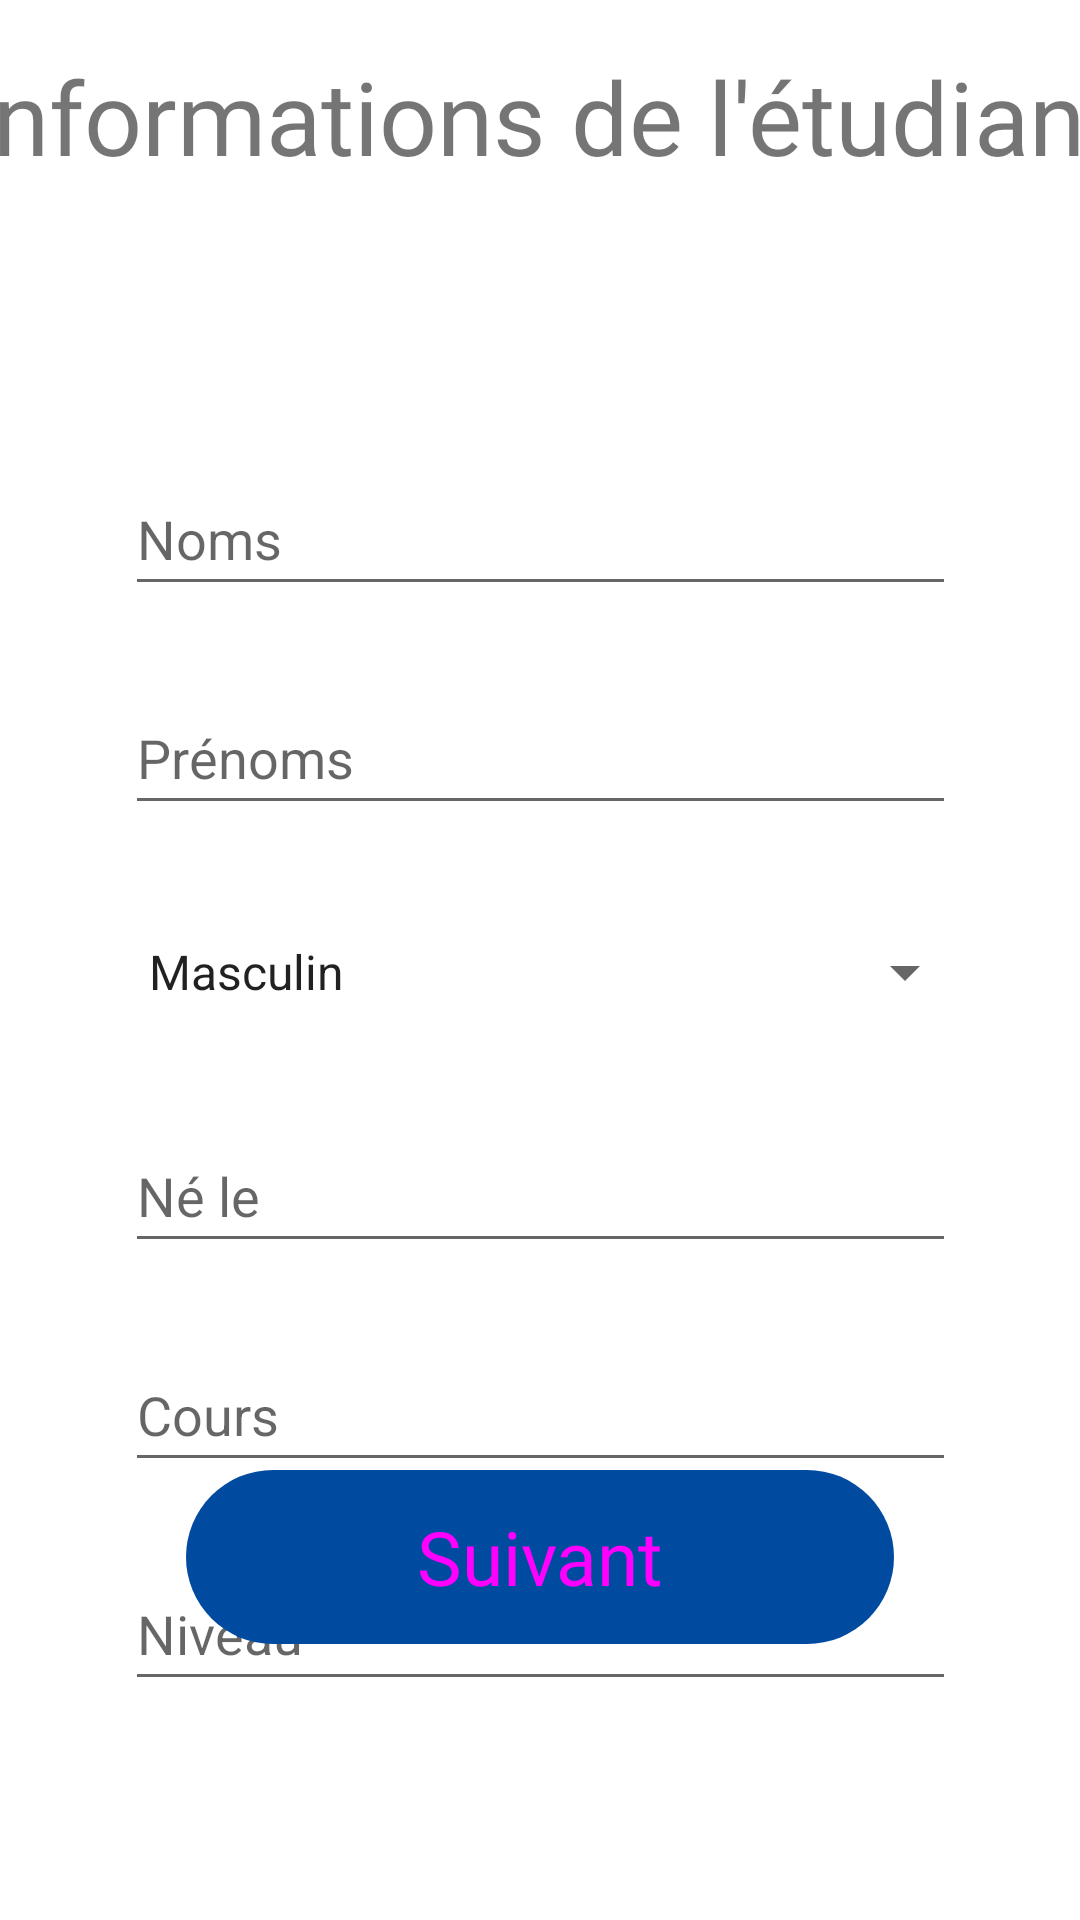

Layout XML and referenced resources for this Android screen:
<!-- AndroidManifest.xml: application theme Theme.Subscriber -->
<!-- res/layout/activity_register_student.xml -->
<?xml version="1.0" encoding="utf-8"?>
<androidx.constraintlayout.widget.ConstraintLayout xmlns:android="http://schemas.android.com/apk/res/android"
    xmlns:app="http://schemas.android.com/apk/res-auto"
    xmlns:tools="http://schemas.android.com/tools"
    android:layout_width="match_parent"
    android:layout_height="match_parent"
    tools:context=".activity.RegisterStudentActivity">

    <TextView
        android:id="@+id/textView"
        style="@style/TextViewTitleStyle"
        android:layout_width="392dp"
        android:layout_height="75dp"
        android:layout_marginTop="16dp"
        android:text="@string/title_student_info"
        app:layout_constraintEnd_toEndOf="parent"
        app:layout_constraintHorizontal_bias="0.5"
        app:layout_constraintStart_toStartOf="parent"
        app:layout_constraintTop_toTopOf="parent" />

    <LinearLayout
        android:id="@+id/linearLayout"
        android:layout_width="307dp"
        android:layout_height="468dp"
        android:layout_marginTop="48dp"
        android:orientation="vertical"
        android:paddingStart="15dp"
        android:paddingTop="15dp"
        android:paddingEnd="15dp"
        android:paddingBottom="15dp"
        app:layout_constraintEnd_toEndOf="parent"
        app:layout_constraintStart_toStartOf="parent"
        app:layout_constraintTop_toBottomOf="@+id/textView">

        <EditText
            android:id="@+id/editTextFirstName"
            android:layout_width="match_parent"
            android:layout_height="wrap_content"
            android:ems="10"
            android:hint="@string/first_name_hint"
            android:importantForAutofill="no"
            android:inputType="textPersonName"
            android:minHeight="48dp" />

        <Space
            android:layout_width="0dp"
            android:layout_height="25dp"
            android:layout_weight="0" />

        <EditText
            android:id="@+id/editTextLastName"
            android:layout_width="match_parent"
            android:layout_height="wrap_content"
            android:ems="10"
            android:hint="@string/last_name_hint"
            android:importantForAutofill="no"
            android:inputType="textPersonName"
            android:minHeight="48dp" />

        <Space
            android:layout_width="match_parent"
            android:layout_height="25dp"
            android:layout_weight="0" />

        <Spinner
            android:id="@+id/spinnerSex"
            android:layout_width="284dp"
            android:layout_height="48dp"
            android:entries="@array/sex_items"
            android:minHeight="48dp" />

        <Space
            android:layout_width="match_parent"
            android:layout_height="25dp"
            android:layout_weight="0" />

        <EditText
            android:id="@+id/editTextBirthDate"
            android:layout_width="match_parent"
            android:layout_height="wrap_content"
            android:ems="10"
            android:hint="@string/birth_date_hint"
            android:importantForAutofill="no"
            android:inputType="date"
            android:minHeight="48dp" />

        <Space
            android:id="@+id/space"
            android:layout_width="match_parent"
            android:layout_height="25dp"
            android:layout_weight="0" />

        <EditText
            android:id="@+id/editTextCourse"
            android:layout_width="match_parent"
            android:layout_height="wrap_content"
            android:ems="10"
            android:hint="@string/course_hint"
            android:importantForAutofill="no"
            android:inputType="textPersonName"
            android:minHeight="48dp" />

        <Space
            android:layout_width="match_parent"
            android:layout_height="25dp"
            android:layout_weight="0" />

        <EditText
            android:id="@+id/editTextGrade"
            android:layout_width="match_parent"
            android:layout_height="wrap_content"
            android:ems="10"
            android:hint="@string/grade_hint"
            android:importantForAutofill="no"
            android:inputType="textPersonName"
            android:minHeight="48dp" />
    </LinearLayout>

    <Button
        android:id="@+id/buttonNext"
        style="@style/DefaultBlueButton"
        android:layout_width="wrap_content"
        android:layout_height="wrap_content"
        android:layout_marginBottom="92dp"
        android:text="@string/button_next"
        app:layout_constraintBottom_toBottomOf="parent"
        app:layout_constraintEnd_toEndOf="parent"
        app:layout_constraintHorizontal_bias="0.5"
        app:layout_constraintStart_toStartOf="parent" />
</androidx.constraintlayout.widget.ConstraintLayout>
<!-- resources referenced by this layout -->
<resources>
  <array name="sex_items">
          <item>Masculin</item>
          <item>Féminin</item>
          <item>Autre</item>
      </array>
  <string name="birth_date_hint">Né le</string>
  <string name="button_next">Suivant</string>
  <string name="course_hint">Cours</string>
  <string name="first_name_hint">Noms</string>
  <string name="grade_hint">Niveau</string>
  <string name="last_name_hint">Prénoms</string>
  <string name="title_student_info">Informations de l\'étudiant</string>
  <style name="DefaultBlueButton" parent="Widget.Material3.Button">
          <item name="backgroundTint">@color/primaryDarkColor</item>
          <item name="android:background">@drawable/default_button_shape</item>
          <item name="android:textSize">@dimen/default_button_text_size</item>
          <item name="android:padding">@dimen/default_button_padding</item>
          <item name="android:fontFamily">@font/roboto</item>
      </style>
  <style name="TextViewTitleStyle" parent="Widget.AppCompat.TextView">
          <item name="android:layout_width">@dimen/default_title_width</item>
          <item name="android:layout_height">@dimen/default_title_height</item>
          <item name="android:fontFamily">@font/roboto</item>
          <item name="android:textSize">@dimen/default_title_text_size</item>
          <item name="android:textAlignment">center</item>
      </style>
  <style name="Theme.Subscriber" parent="Theme.MaterialComponents.DayNight.DarkActionBar">
          
          <item name="colorPrimary">@color/primaryColor</item>
          <item name="colorPrimaryVariant">@color/primaryLightColor</item>
          <item name="colorOnPrimary">@color/primaryTextColor</item>
          
          <item name="colorSecondary">@color/secondaryColor</item>
          <item name="colorSecondaryVariant">@color/secondaryLightColor</item>
          <item name="colorOnSecondary">@color/secondaryTextColor</item>
          
          <item name="android:statusBarColor" tools:targetApi="l">@color/primaryDarkColor</item>
          
         <item name="materialButtonStyle">@style/DefaultBlueButton</item>
      </style>
  <color name="primaryDarkColor">#004ba0</color>
  <!-- drawable default_button_shape (drawable) -->
  <?xml version="1.0" encoding="utf-8"?>
  <selector xmlns:android="http://schemas.android.com/apk/res/android">
      <item>
          <shape android:shape="rectangle">
              <size android:width="@dimen/button_home_width" android:height="@dimen/button_home_height"/>
              <stroke android:width="0dp"/>
              <corners android:radius="@dimen/default_button_radius"/>
          </shape>
      </item>
  </selector>
  <dimen name="default_button_text_size">25sp</dimen>
  <dimen name="default_button_padding">1dp</dimen>
  <dimen name="default_title_width">331dp</dimen>
  <dimen name="default_title_height">164dp</dimen>
  <dimen name="default_title_text_size">34sp</dimen>
  <color name="primaryColor">#1976d2</color>
  <color name="primaryLightColor">#63a4ff</color>
  <color name="primaryTextColor">#ffffff</color>
  <color name="secondaryColor">#0097a7</color>
  <color name="secondaryLightColor">#56c8d8</color>
  <color name="secondaryTextColor">#000000</color>
  <dimen name="button_home_width">236dp</dimen>
  <dimen name="button_home_height">58dp</dimen>
  <dimen name="default_button_radius">40dp</dimen>
</resources>
